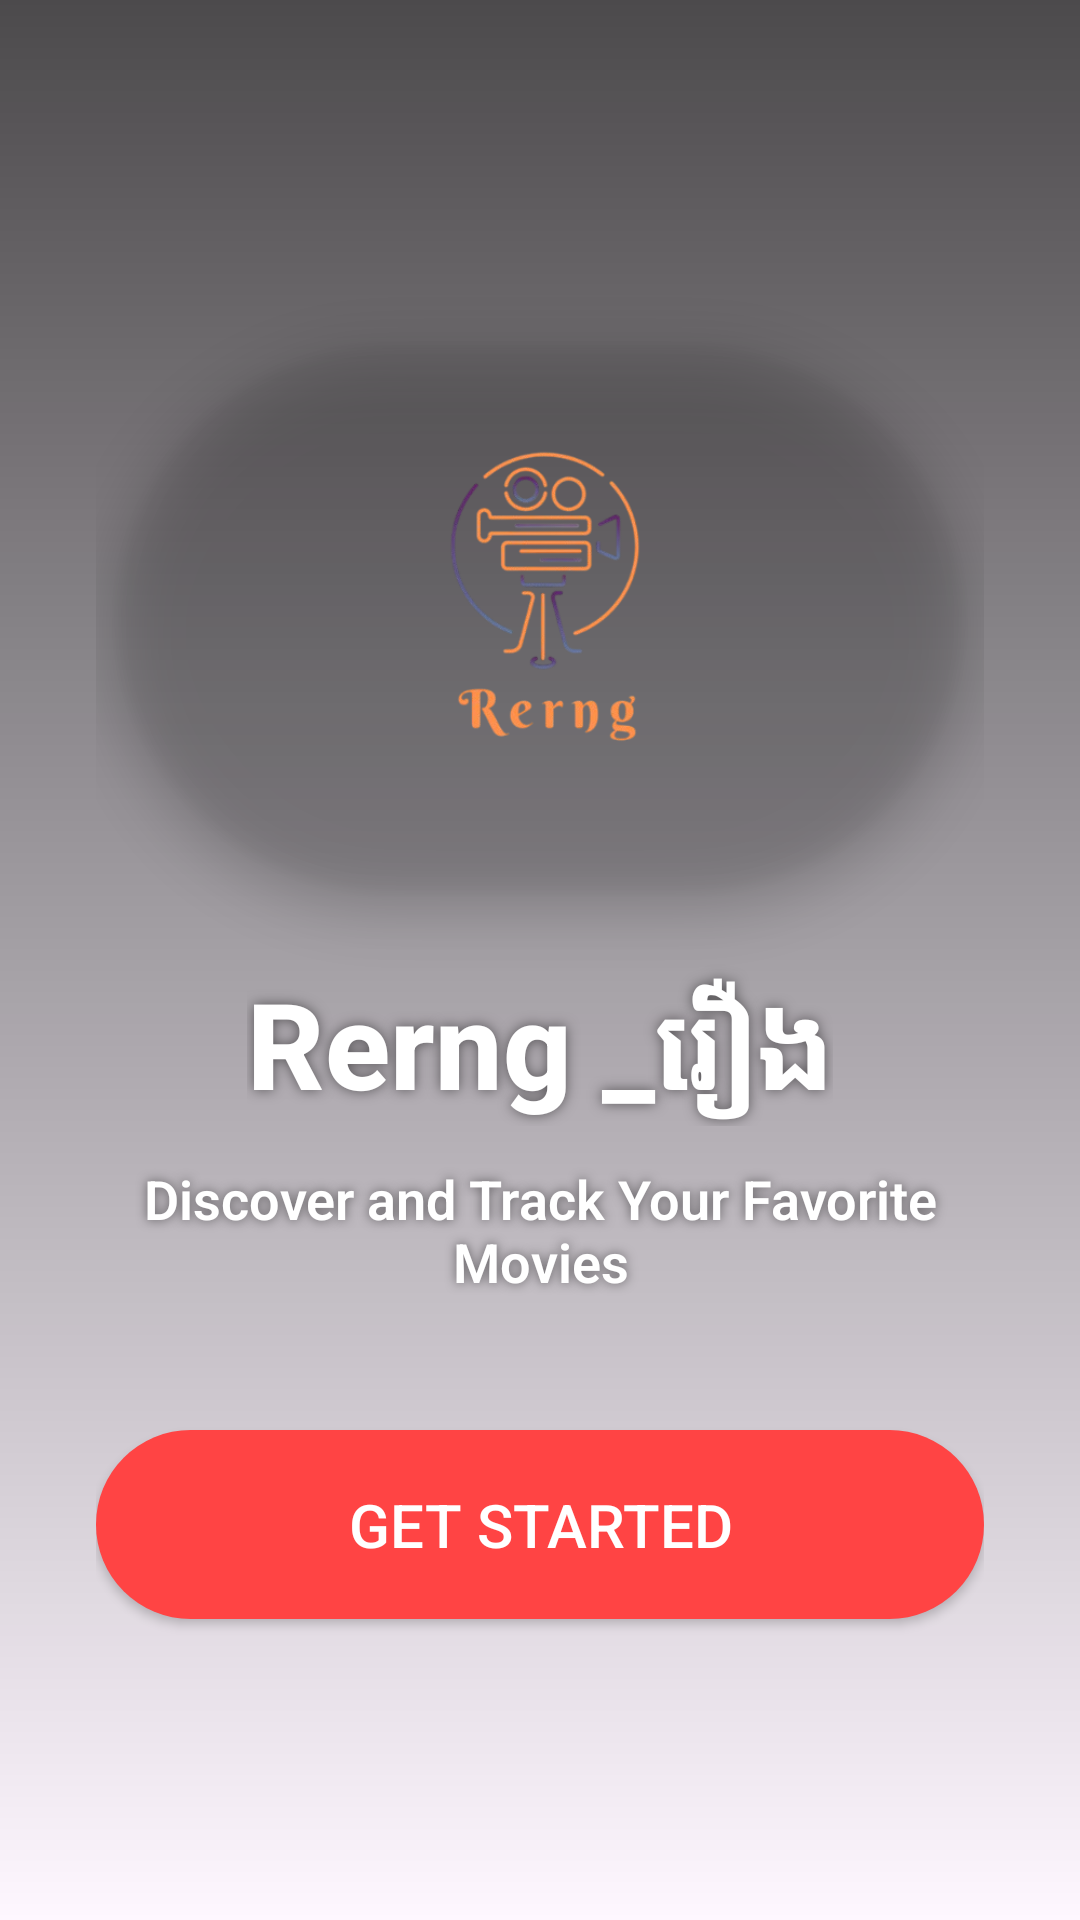

Write the Android layout XML for this screen, with the resource values it uses.
<!-- AndroidManifest.xml: application theme Theme.Rerng_app_report_project -->
<!-- res/layout/intro_activity.xml -->
<?xml version="1.0" encoding="utf-8"?>
<FrameLayout xmlns:android="http://schemas.android.com/apk/res/android"
    android:layout_width="match_parent"
    android:layout_height="match_parent"
    xmlns:app="http://schemas.android.com/apk/res-auto"
    xmlns:tools="http://schemas.android.com/tools"
    tools:context=".IntroActivity">

    
    <ImageView
        android:id="@+id/backgroundImage"
        android:layout_width="match_parent"
        android:layout_height="match_parent"
        android:scaleType="centerCrop"
        android:src="@drawable/doctor_strange"
        android:contentDescription="Background Image"/>

    
    <View
        android:layout_width="match_parent"
        android:layout_height="match_parent"
        android:background="@drawable/gradient_overlay"/>

    
    <LinearLayout
        android:layout_width="match_parent"
        android:layout_height="match_parent"
        android:orientation="vertical"
        android:gravity="center"
        android:padding="32dp"
        android:layout_marginTop="16dp">

        
        <com.google.android.material.imageview.ShapeableImageView
            android:id="@+id/logoImageView"
            android:layout_width="280dp"
            android:layout_height="180dp"
            android:src="@drawable/logo2"
            android:contentDescription="Logo"
            app:shapeAppearanceOverlay="@style/CircularImage"
            android:elevation="10dp"
            android:layout_marginBottom="24dp"
            android:layout_gravity="center"/>

        
        <TextView
            android:id="@+id/appname"
            android:layout_width="wrap_content"
            android:layout_height="wrap_content"
            android:text="Rerng _រឿង"
            android:textSize="40sp"
            android:textStyle="bold"
            android:textColor="@android:color/white"
            android:fontFamily="sans-serif-medium"
            android:shadowColor="#80000000"
            android:shadowRadius="10"
            android:layout_marginBottom="12dp"
            android:layout_gravity="center"/>

        

        
        <TextView
            android:id="@+id/tagline"
            android:layout_width="wrap_content"
            android:layout_height="wrap_content"
            android:layout_gravity="center"
            android:layout_marginBottom="24dp"
            android:fontFamily="sans-serif-light"
            android:shadowColor="#80000000"
            android:shadowRadius="8"
            android:textStyle="bold"
            android:text="Discover and Track Your Favorite Movies"
            android:textAlignment="center"
            android:textColor="@android:color/white"
            android:textSize="18sp" />

        <Button
            android:id="@+id/btnGetStarted"
            android:layout_width="match_parent"
            android:layout_height="wrap_content"
            android:text="Get Started"
            android:textSize="20sp"
            android:textColor="@android:color/white"
            android:background="@drawable/button_style"
            android:elevation="12dp"
            android:padding="18dp"
            android:layout_marginTop="20dp"
            android:layout_gravity="center"
            />

    </LinearLayout>

</FrameLayout>
<!-- resources referenced by this layout -->
<resources>
  <!-- drawable button_style (drawable) -->
  <?xml version="1.0" encoding="utf-8"?>
  <shape xmlns:android="http://schemas.android.com/apk/res/android"
      android:shape="rectangle">
      <corners android:radius="50dp"/>
      <solid android:color="@android:color/holo_red_light"/>
      <padding android:left="16dp" android:right="16dp" android:top="8dp" android:bottom="8dp"/>
  </shape>
  <!-- drawable gradient_overlay (drawable) -->
  <?xml version="1.0" encoding="utf-8"?>
  <shape xmlns:android="http://schemas.android.com/apk/res/android">
      <gradient
          android:angle="270"
          android:startColor="#B3000000"
          android:endColor="#00000000"/>
  </shape>
  <!-- drawable logo2: png bitmap (drawable, 54922 bytes) -->
  <style name="CircularImage">
          <item name="cornerFamily">rounded</item>
          <item name="cornerSize">50%</item> 
  
      </style>
  <style name="Theme.Rerng_app_report_project" parent="Base.Theme.Rerng_app_report_project" />
  <style name="Base.Theme.Rerng_app_report_project" parent="Theme.Material3.DayNight.NoActionBar">
          
          
      </style>
</resources>
